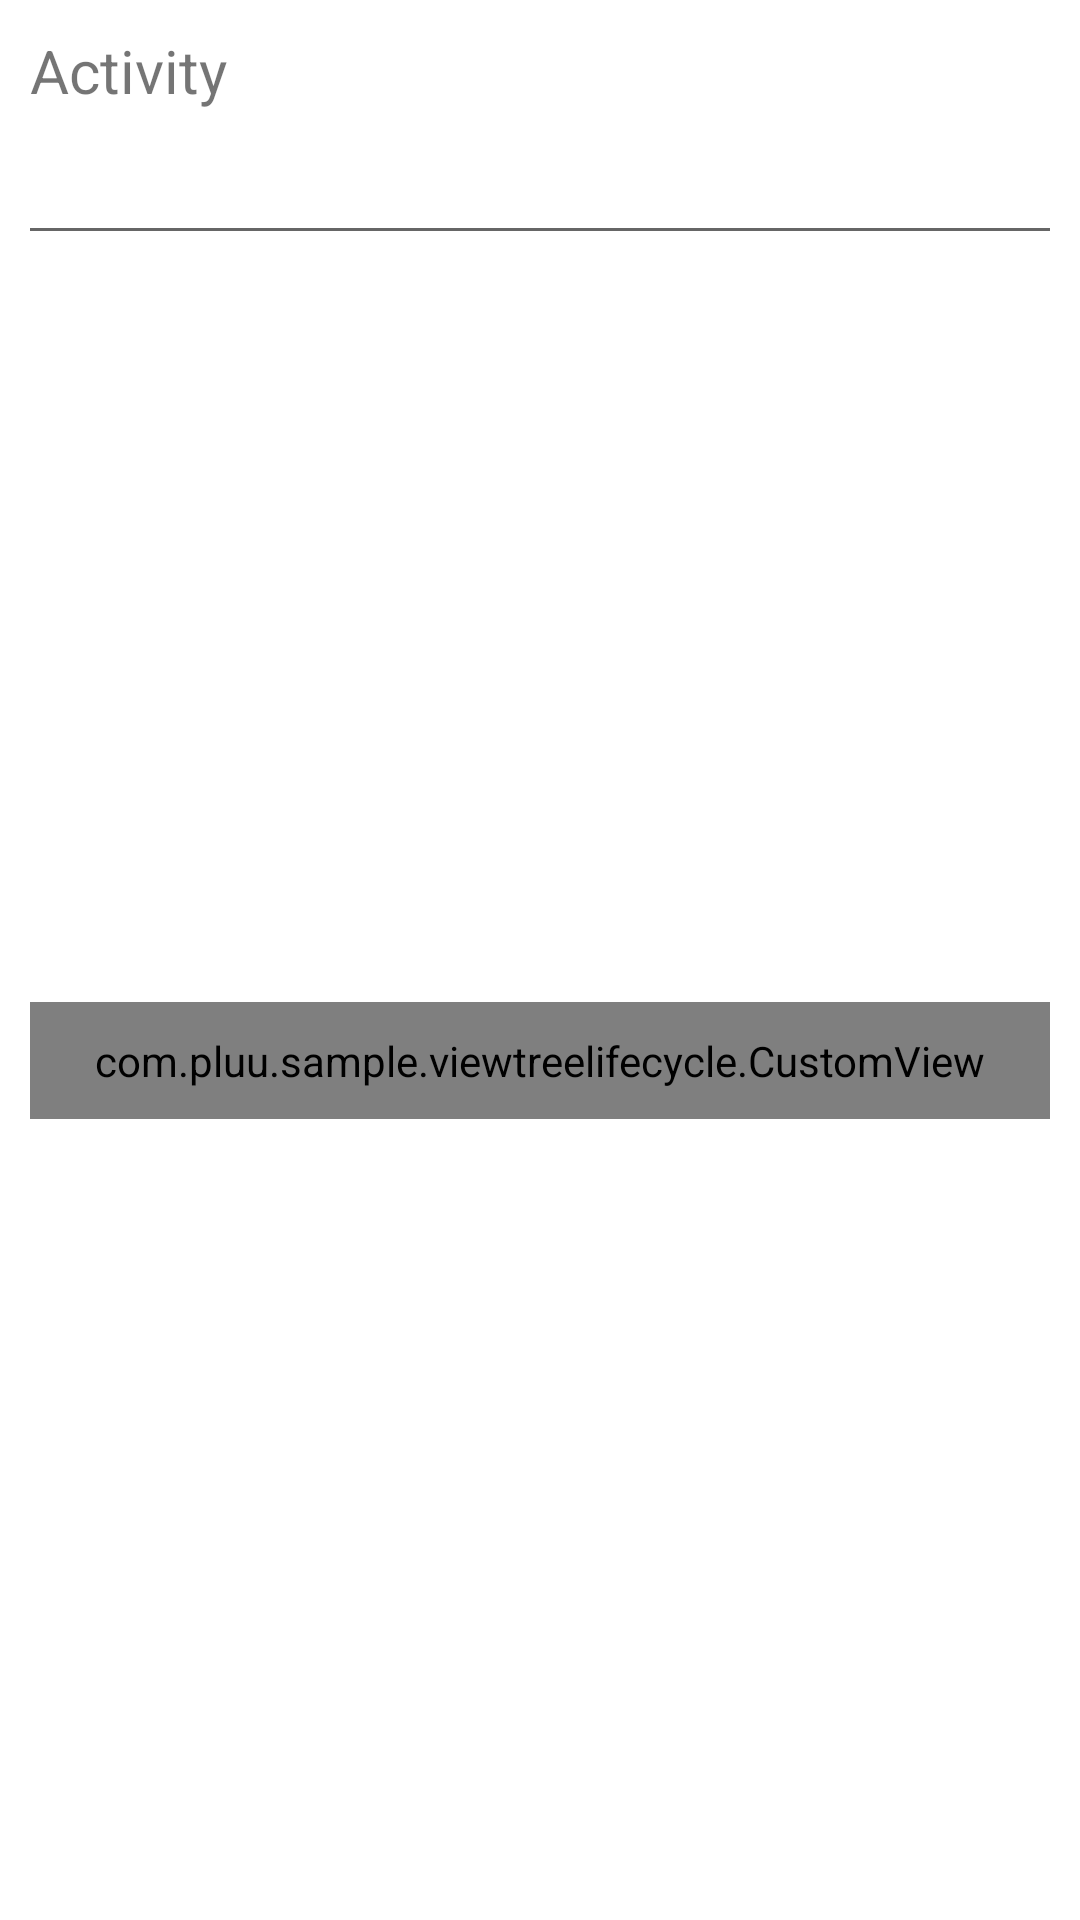

Reconstruct the res/layout file that produces this screen, plus the resources it refers to.
<!-- AndroidManifest.xml: application theme Theme.ViewTreeLifecycleSample.NoActionBar -->
<!-- res/layout/activity_a.xml -->
<?xml version="1.0" encoding="utf-8"?>
<LinearLayout xmlns:android="http://schemas.android.com/apk/res/android"
    xmlns:tools="http://schemas.android.com/tools"
    android:layout_width="match_parent"
    android:layout_height="match_parent"
    android:orientation="vertical"
    android:padding="10dp"
    tools:context=".AActivity">

    <TextView
        android:layout_width="match_parent"
        android:layout_height="wrap_content"
        android:gravity="center_vertical"
        android:text="Activity"
        android:textSize="20sp" />

    <TextView
        android:id="@+id/tvLifecycle"
        android:layout_width="match_parent"
        android:layout_height="wrap_content"
        android:padding="10dp"
        tools:text="Lifecycle" />

    <View
        android:layout_width="match_parent"
        android:layout_height="1dp"
        android:background="#666" />

    <FrameLayout
        android:layout_width="match_parent"
        android:layout_height="match_parent">

        <com.pluu.sample.viewtreelifecycle.CustomView
            android:layout_width="match_parent"
            android:layout_height="wrap_content"
            android:layout_gravity="center"
            android:padding="10dp" />
    </FrameLayout>
</LinearLayout>
<!-- resources referenced by this layout -->
<resources>
  <style name="Theme.ViewTreeLifecycleSample.NoActionBar">
          <item name="windowActionBar">false</item>
          <item name="windowNoTitle">true</item>
      </style>
</resources>
